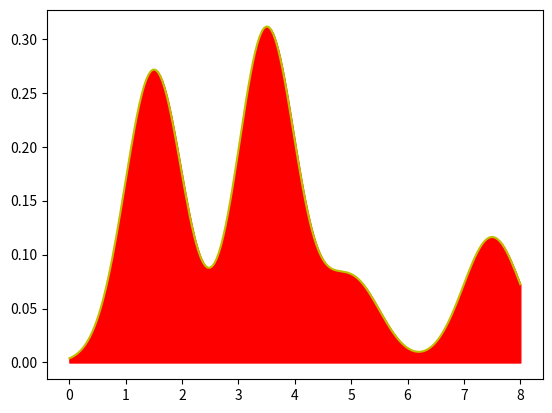

Python code for this plot:
import matplotlib.pyplot as plt
import numpy as np
from scipy.stats import gaussian_kde
#data = [1.5]*7 + [2.5]*2 + [3.5]*8 + [4.5]*3 + [5.5]*1 + [6.5]*8
data = [1.5]*7 + [5]*2 + [3.5]*8 + [7.5]*3
density = gaussian_kde(data)
xs = np.linspace(0,8,200)
density.covariance_factor = lambda : .25
density._compute_covariance()
plt.plot(xs,density(xs), c='y')
plt.fill_between(xs,density(xs),0,color='r')
#plt.hist(data)
plt.show()


##!/usr/bin/env python
#"""
#See pcolor_demo2 for a much faster way of generating pcolor plots
#"""
#from __future__ import division
#from pylab import *
#
#def func3(x,y):
#    return (1- x/2 + x**5 + y**3)*exp(-x**2-y**2)
#
#
## make these smaller to increase the resolution
#dx, dy = 0.05, 0.05
#
#x = arange(-3.0, 3.0, dx)
#y = arange(-3.0, 3.0, dy)
#X,Y = meshgrid(x, y)
#
##Z = func3(X, Y)
#
#Z = [[1,2,3],[1,2,3],[1,3,3]]
#
#
#ax = subplot(111)
#im = imshow(Z, cmap=cm.jet)
##im.set_interpolation('nearest')
##im.set_interpolation('bicubic')
#im.set_interpolation('bilinear')
##ax.set_image_extent(-3, 3, -3, 3)
#
#show()
#gap_perct = 0.1
#occ_times_at_gap_perct = range(10)
#ltuo_perct_and_occ_time = [(int((gap_perct*i+gap_perct)*100), j)for i, j in enumerate(occ_times_at_gap_perct)]
#for perct1, occ_time1 in ltuo_perct_and_occ_time:
#    for perct2, occ_time2 in ltuo_perct_and_occ_time:
#        print perct1, perct2, max(occ_time2-occ_time1, 0.0)
#for i, val in enumerate(l):
#    for 

#import numpy as np
#from operator import itemgetter
#
#def get_items_at_gap(input_list, gap_perct):
#    return map(
#                  lambda index: input_list[index],
#                  map(lambda index: int(index)-1, np.arange(gap_perct,1+gap_perct,gap_perct)*100)
#              )
#
#print get_items_at_gap(range(100), 0.2)
#print map(lambda index: int(index)-1, np.arange(0.02,1+0.02,0.02)*100)
#print input_list[1]

#print map(itemgetter(map(int, np.arange(0,1,0.02)*100)), input_list)

#for perct in xrange()
#list_len = len(input_list)
#print input_list[int(perct*list_len)]


#def m(l):
#    l[0] = -1
#    
#def m2(l):
#    l = [-1 for i in range(10)]
#
#l = list([i for i in range(10)])
#a=[1,2,3]
#b=list(a)
#print a, b
#a[0]=-1
#print a, b
##print l
##m(l)
##print l
##m2(l)
##print l
##from library.file_io import FileIO
##
##for data in FileIO.iterateJsonFromFile('linear_regression_small'):
###    print data.leys()
##    for loc in data['mf_location_to_ideal_hashtags_rank']:
##        print data['tu'], loc, sum(zip(*data['mf_location_to_ideal_hashtags_rank'][loc])[1])
##    exit()
##    
###import numpy as np
###from operator import itemgetter
####def get_occurrences_stats(occurrences1, occurrences2):
####        no_of_occurrences_after_appearing_in_location, no_of_occurrences_before_appearing_in_location = 0., 0.
####        occurrences1=sorted(occurrences1)
####        occurrences2=sorted(occurrences2)
####        no_of_total_occurrences_between_location_pair = len(occurrences1)*len(occurrences2)*1.
####        for occurrence1 in occurrences1:
####            for occurrence2 in occurrences2:
####                if occurrence1<occurrence2: no_of_occurrences_after_appearing_in_location+=1
####                elif occurrence1>occurrence2: no_of_occurrences_before_appearing_in_location+=1
####        return no_of_occurrences_after_appearing_in_location, no_of_occurrences_before_appearing_in_location, no_of_total_occurrences_between_location_pair
####
####def get_influence_scores(location_occurrences, neighbor_location_occurrences):
####        (no_of_occurrences_after_appearing_in_location, \
####         no_of_occurrences_before_appearing_in_location, \
####         no_of_total_occurrences_between_location_pair) =\
####            get_occurrences_stats(location_occurrences, neighbor_location_occurrences)
####        total_nof_occurrences = float(len(location_occurrences) + len(neighbor_location_occurrences))
####        ratio_of_occurrences_in_location = len(location_occurrences)/total_nof_occurrences
####        ratio_of_occurrences_in_neighbor_location = len(neighbor_location_occurrences)/total_nof_occurrences
####        return ( ratio_of_occurrences_in_location*no_of_occurrences_after_appearing_in_location - ratio_of_occurrences_in_neighbor_location*no_of_occurrences_before_appearing_in_location) / no_of_total_occurrences_between_location_pair
####    
####for location_object in FileIO.iterateJsonFromFile('data/40.6000_-73.9500'):
####    tuples_of_neighbor_location_and_pure_influence_score = []
####    location_hashtag_set = set(location_object['hashtags'])
####    for neighbor_location, map_from_hashtag_to_tuples_of_occurrences_and_time_range in location_object['links'].iteritems():
####        if neighbor_location in ['50.7500_2.1750', '35.5250_-5.8000', '27.5500_-16.6750']:
####            pure_influence_scores = []
#####            ht_n_score = []
####            for hashtag, (neighbor_location_occurrences, time_range) in map_from_hashtag_to_tuples_of_occurrences_and_time_range.iteritems():
####                if hashtag in location_object['hashtags']:
####                    location_occurrences = location_object['hashtags'][hashtag][0]
####                    pure_influence_scores.append(get_influence_scores(location_occurrences, neighbor_location_occurrences))
#####                    ht_n_score.append((hashtag, get_influence_scores(location_occurrences, neighbor_location_occurrences)))
####            neighbor_location_hashtag_set = set(map_from_hashtag_to_tuples_of_occurrences_and_time_range.keys())
####            for hashtag in location_hashtag_set.difference(neighbor_location_hashtag_set): pure_influence_scores.append(1.0)
####            for hashtag in neighbor_location_hashtag_set.difference(location_hashtag_set): pure_influence_scores.append(-1.0)
####            mean_pure_influence_score = np.mean(pure_influence_scores)
####            tuples_of_neighbor_location_and_pure_influence_score.append([neighbor_location, mean_pure_influence_score])
####        tuples_of_neighbor_location_and_pure_influence_score= sorted(tuples_of_neighbor_location_and_pure_influence_score, key=itemgetter(1))
####    print tuples_of_neighbor_location_and_pure_influence_score
###
###
###from collections import defaultdict
###
###def get_feature_vectors(data):
###    mf_model_id_to_mf_location_to_hashtags_ranked_by_model =\
###                                                         data['mf_model_id_to_mf_location_to_hashtags_ranked_by_model']
###    mf_location_to_ideal_hashtags_rank = data['mf_location_to_ideal_hashtags_rank']
###    conf = data['conf']
###    tu = data['tu']
###    
###    mf_to_location_to_mf_hashtag_to_mf_model_id_to_score = {}
###    for model_id, mf_location_to_hashtags_ranked_by_model in \
###            mf_model_id_to_mf_location_to_hashtags_ranked_by_model.iteritems():
###        for location, hashtags_ranked_by_model in mf_location_to_hashtags_ranked_by_model.iteritems():
###<<<<<<< HEAD
###            for hashtag, score in hashtags_ranked_by_model:
###                if location not in mf_to_location_to_mf_hashtag_to_mf_model_id_to_score:
###                    mf_to_location_to_mf_hashtag_to_mf_model_id_to_score[location] = defaultdict(dict)
###                mf_to_location_to_mf_hashtag_to_mf_model_id_to_score[location][location][model_id] = score
####                print model_id, location, hashtag, score
###
###    print 'x'
###        
####    for location, ltuo_hashtag_and_perct in mf_location_to_ideal_hashtags_rank.iteritems():
####        for hashtag, perct in ltuo_hashtag_and_perct:
####            print location, hashtag, perct
###=======
####            print model_id, location, hashtags_ranked_by_model
###            for hashtag, score in hashtags_ranked_by_model:
###                mf_hashtag_to_mf_model_id_to_score[hashtag][model_id] = score
###    
###    for location, ltuo_hashtag_and_perct in mf_location_to_ideal_hashtags_rank.iteritems():
###        for hashtag, perct in ltuo_hashtag_and_perct:
###            if hashtag in mf_hashtag_to_mf_model_id_to_score:
###                mf_hashtag_to_mf_model_id_to_score[hashtag]['value_to_predict'] = perct
###                yield location, mf_hashtag_to_mf_model_id_to_score[hashtag]
###
###for data in FileIO.iterateJsonFromFile('data/linear_regression'):
###    for fv in get_feature_vectors(data):
###        print fv
###>>>>>>> branch 'master' of ssh://git@github.com/kykamath/hashtags_and_geo.git
####            mf_model_id_to_score = {}
####            for model_id, mf_location_to_hashtags_ranked_by_model in \
####                    mf_model_id_to_mf_location_to_hashtags_ranked_by_model.iteritems():
###                
###                
###                
###                
